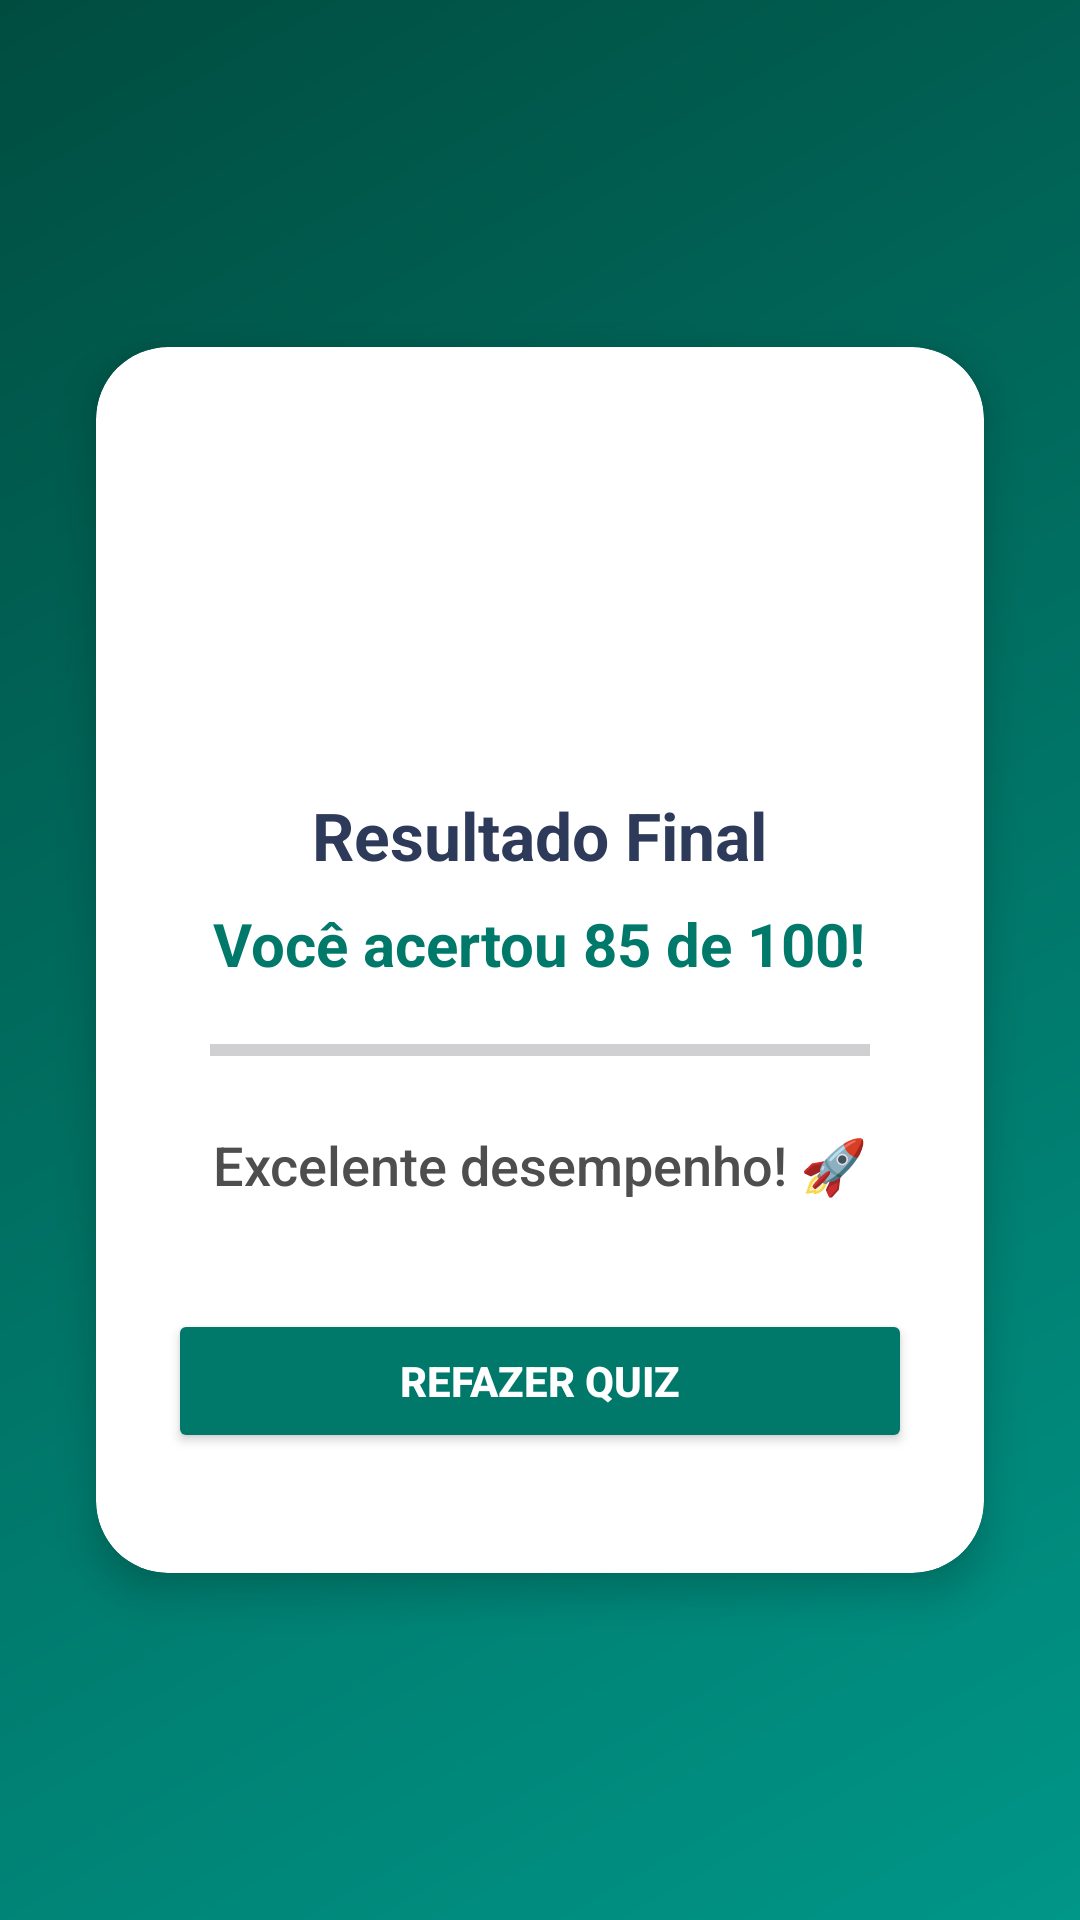

This screen was rendered from an Android layout file. Write that file and the resources it references.
<!-- AndroidManifest.xml: application theme Theme.Quizsistemaoperacional -->
<!-- res/layout/activity_result.xml -->
<?xml version="1.0" encoding="utf-8"?>
<androidx.constraintlayout.widget.ConstraintLayout xmlns:android="http://schemas.android.com/apk/res/android"
    xmlns:app="http://schemas.android.com/apk/res-auto"
    xmlns:tools="http://schemas.android.com/tools"
    android:layout_width="match_parent"
    android:layout_height="match_parent"
    android:background="@drawable/bg_splash_gradient"
    tools:context=".ResultActivity">

    
    <androidx.cardview.widget.CardView
        android:id="@+id/cardResult"
        android:layout_width="0dp"
        android:layout_height="wrap_content"
        android:layout_marginHorizontal="32dp"
        app:cardCornerRadius="24dp"
        app:cardElevation="8dp"
        android:backgroundTint="#FFFFFF"
        app:layout_constraintTop_toTopOf="parent"
        app:layout_constraintBottom_toBottomOf="parent"
        app:layout_constraintStart_toStartOf="parent"
        app:layout_constraintEnd_toEndOf="parent">

        <LinearLayout
            android:layout_width="match_parent"
            android:layout_height="wrap_content"
            android:orientation="vertical"
            android:gravity="center"
            android:paddingVertical="32dp"
            android:paddingHorizontal="24dp">

            
            <ImageView
                android:id="@+id/imgTrophy"
                android:layout_width="100dp"
                android:layout_height="100dp"
                android:src="@drawable/ic_trophy"
                android:contentDescription="Troféu"
                android:layout_marginBottom="16dp" />

            
            <TextView
                android:id="@+id/tvResultTitle"
                android:layout_width="wrap_content"
                android:layout_height="wrap_content"
                android:text="Resultado Final"
                android:textSize="22sp"
                android:textStyle="bold"
                android:textColor="#2E3A59"
                android:layout_marginBottom="8dp" />

            
            <TextView
                android:id="@+id/tvScore"
                android:layout_width="wrap_content"
                android:layout_height="wrap_content"
                android:text="Você acertou 85 de 100!"
                android:textColor="#00796B"
                android:textSize="20sp"
                android:textStyle="bold"
                android:layout_marginBottom="16dp" />

            
            <ProgressBar
                android:id="@+id/progressBar"
                style="?android:attr/progressBarStyleHorizontal"
                android:layout_width="220dp"
                android:layout_height="12dp"
                android:indeterminate="false"
                android:progress="0"
                android:progressTint="#00796B"
                android:backgroundTint="#B2DFDB"
                android:layout_marginBottom="20dp" />

            
            <TextView
                android:id="@+id/tvMessage"
                android:layout_width="match_parent"
                android:layout_height="wrap_content"
                android:text="Excelente desempenho! 🚀"
                android:textSize="18sp"
                android:textColor="#4E4E4E"
                android:gravity="center"
                android:layout_marginBottom="28dp"
                android:fontFamily="sans-serif-medium" />

            
            <Button
                android:id="@+id/btnRestart"
                android:layout_width="match_parent"
                android:layout_height="wrap_content"
                android:text="Refazer Quiz"
                android:textColor="#FFFFFF"
                android:textStyle="bold"
                android:fontFamily="sans-serif-medium"
                android:backgroundTint="#00796B"
                android:paddingVertical="14dp"
                android:elevation="2dp"
                android:layout_marginTop="8dp"
                android:layout_marginBottom="8dp" />

        </LinearLayout>
    </androidx.cardview.widget.CardView>

</androidx.constraintlayout.widget.ConstraintLayout>
<!-- resources referenced by this layout -->
<resources>
  <!-- drawable bg_splash_gradient (drawable) -->
  <?xml version="1.0" encoding="utf-8"?>
  <shape xmlns:android="http://schemas.android.com/apk/res/android"
      android:shape="rectangle">
  
      <gradient
          android:angle="135"
          android:startColor="#009688"
          android:endColor="#004D40"
          android:type="linear" />
  
  </shape>
  <style name="Theme.Quizsistemaoperacional" parent="Base.Theme.Quizsistemaoperacional" />
  <style name="Base.Theme.Quizsistemaoperacional" parent="Theme.Material3.DayNight.NoActionBar">
          
          
      </style>
</resources>
